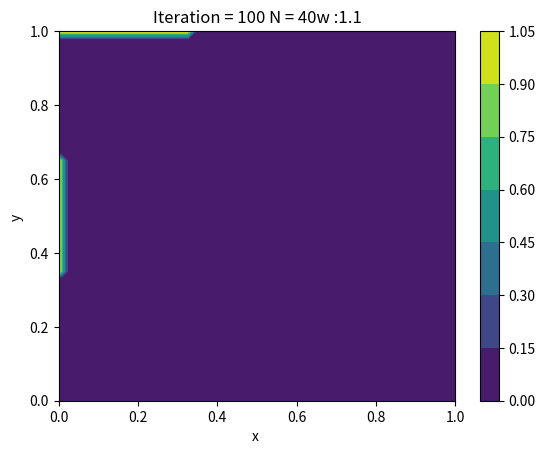
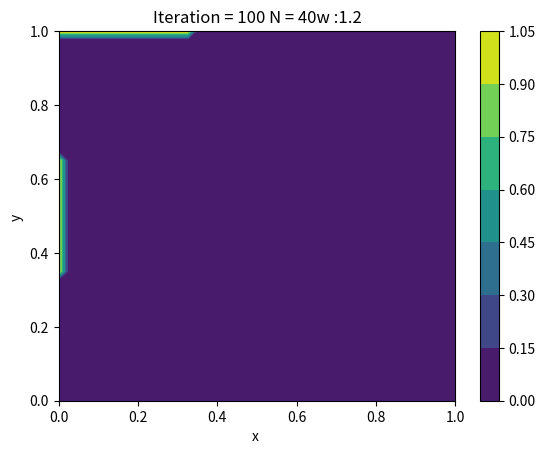
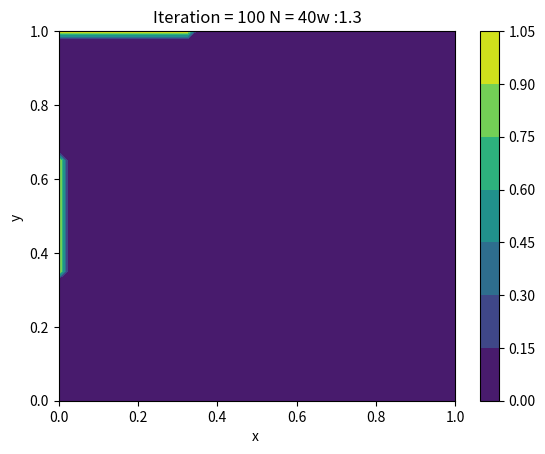
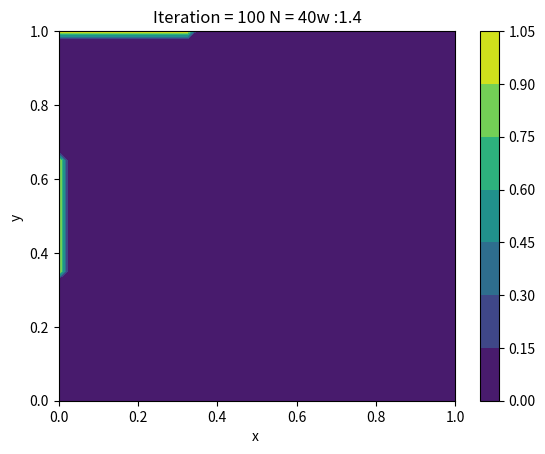
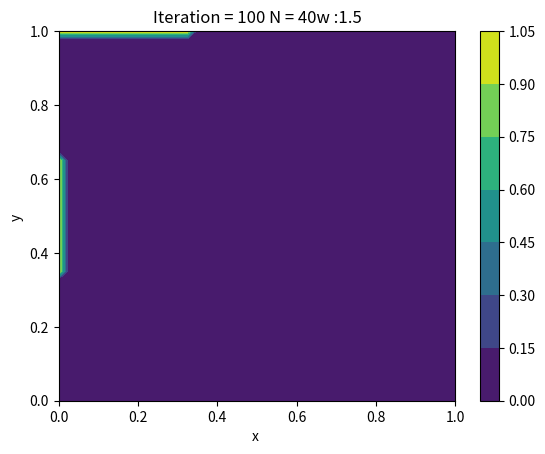
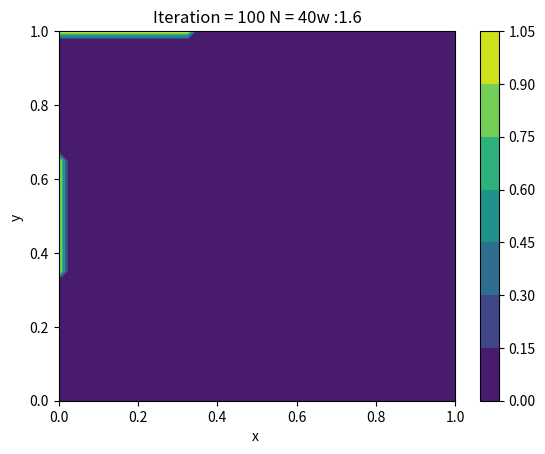
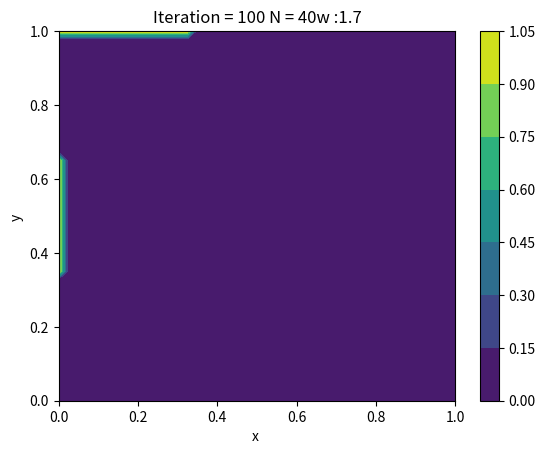
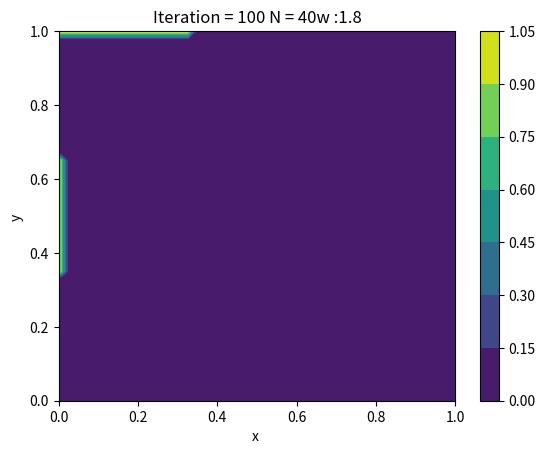
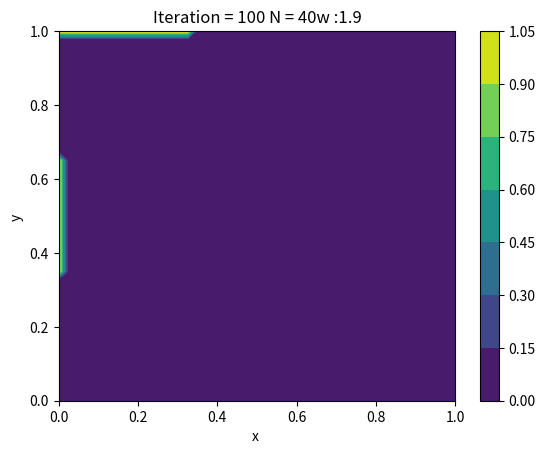

These charts were generated, in order, by the following Python code:
import math as m
from copy import deepcopy 
import numpy as np
import matplotlib.pyplot as plt
def transpose(u):
        uu=deepcopy(u)
        for i in range(N+1):
            for j in range(N+1):
                uu[j][i]=u[i][j]
        return uu
N=40
for r in range(11,20):
    dx=1/N;dy=1/N;w=r/10
    alpha=1
    # Step-1: Fix initial condition
    u=[];x=[];y=[]
    for i in range(N+1):
        x.append(i*dx);y.append(i*dy)
        uu=[]
        if i==0:
            for j in range(N+1):
                if (j>=1/3*N and j<=2/3*N) or j==N:
                    uu.append(1)
                else:
                    uu.append(0)
            u.append(uu)
        else:
            if i<=1/3*N:
                for j in range(N+1):
                    if j==N:
                        uu.append(1)
                    else:
                        uu.append(0)
            else:
                for j in range(N+1):
                    uu.append(0)
            u.append(uu)
    u1=deepcopy(u)
    for i in range(N+1):
        print(u[i])
        print()
    # Create another array to use for boundary conditions for next results
    used=deepcopy(u)
    dt=0.0003
    epsilon=0.0001
    iteration=0
    while iteration<1000:
        iteration=iteration+1
        next_time=deepcopy(used)
        for i in range(1,N):
            for j in range(1,N):
                next_time[i][j]=w/4*(u[i+1][j]+u[i][j+1]+next_time[i][j-1]+next_time[i-1][j]-4*(1-1/w)*u[i][j])
        finished=True
        for i in range(0,N+1):
            for j in range(0,N+1):
                if abs(next_time[i][j]-u[i][j])>epsilon:
                    finished=False
                    break
            if finished==False:
                break
        if iteration%100==0:
            fig,ax=plt.subplots(1,1)
            cp = ax.contourf(x,y,transpose(u))
            fig.colorbar(cp) # Add a colorbar to a plot
            ax.set_title('Iteration = '+str(iteration) + " N = "+str(N)+'w :'+str(w))
            ax.set_xlabel('x ')
            ax.set_ylabel('y ')
            plt.show()  
            break
